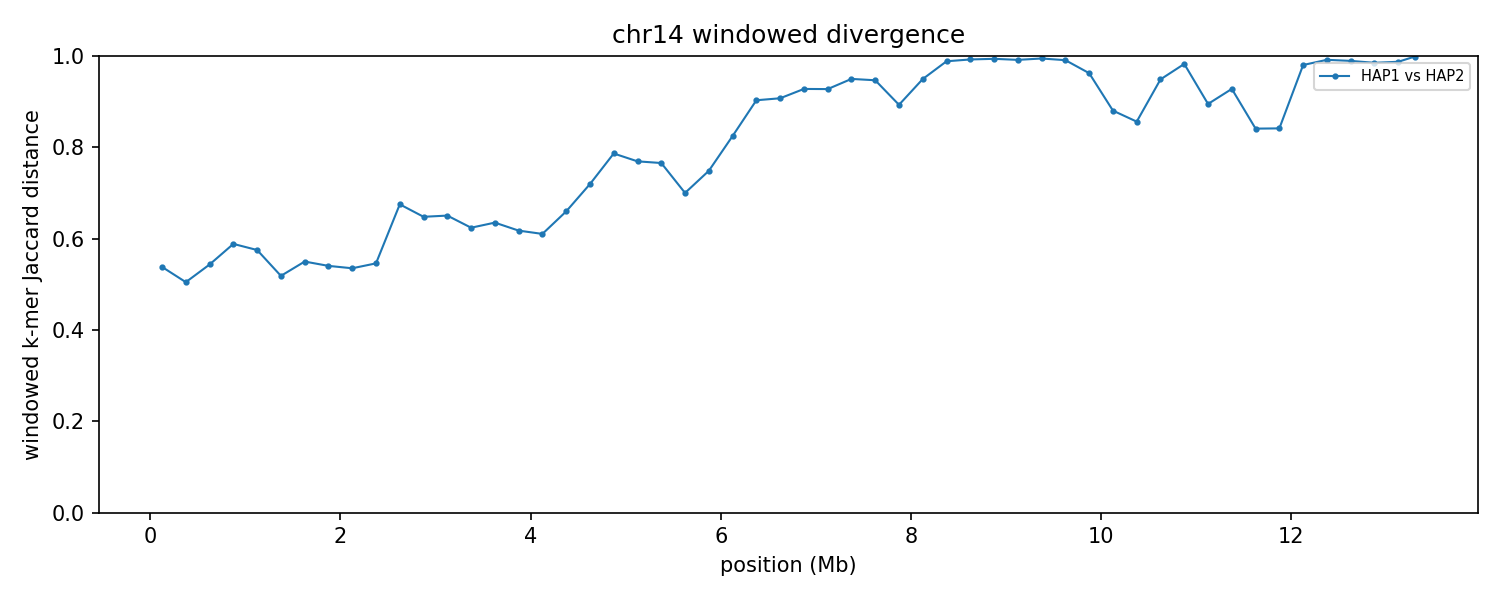

The file beside this chart, header and first rows:
group	win_start	win_end	unit_a	unit_b	hap_a	hap_b	chrom_a	chrom_b	kmers_a	kmers_b	shared	union	jaccard_distance
chr14	1	250000	HAP1_chr14	HAP2_chr14	HAP1	HAP2	14	14	244438	245565	154837	335166	0.538
chr14	250001	500000	HAP1_chr14	HAP2_chr14	HAP1	HAP2	14	14	247276	247716	163967	331025	0.5047
chr14	500001	750000	HAP1_chr14	HAP2_chr14	HAP1	HAP2	14	14	243198	247958	153971	337185	0.5434
chr14	750001	1000000	HAP1_chr14	HAP2_chr14	HAP1	HAP2	14	14	244880	241861	141913	344828	0.5885
chr14	1000001	1250000	HAP1_chr14	HAP2_chr14	HAP1	HAP2	14	14	246911	246009	146997	345923	0.5751
chr14	1250001	1500000	HAP1_chr14	HAP2_chr14	HAP1	HAP2	14	14	246447	246716	160297	332866	0.5184
chr14	1500001	1750000	HAP1_chr14	HAP2_chr14	HAP1	HAP2	14	14	245285	245876	152475	338686	0.5498
chr14	1750001	2000000	HAP1_chr14	HAP2_chr14	HAP1	HAP2	14	14	247304	247266	155748	338822	0.5403
chr14	2000001	2250000	HAP1_chr14	HAP2_chr14	HAP1	HAP2	14	14	248091	248686	157662	339115	0.5351
chr14	2250001	2500000	HAP1_chr14	HAP2_chr14	HAP1	HAP2	14	14	247275	248058	154703	340630	0.5458
chr14	2500001	2750000	HAP1_chr14	HAP2_chr14	HAP1	HAP2	14	14	246809	246937	121075	372671	0.6751
chr14	2750001	3000000	HAP1_chr14	HAP2_chr14	HAP1	HAP2	14	14	248424	247362	129130	366656	0.6478
chr14	3000001	3250000	HAP1_chr14	HAP2_chr14	HAP1	HAP2	14	14	247690	246078	127884	365884	0.6505
chr14	3250001	3500000	HAP1_chr14	HAP2_chr14	HAP1	HAP2	14	14	244090	247740	134417	357413	0.6239
chr14	3500001	3750000	HAP1_chr14	HAP2_chr14	HAP1	HAP2	14	14	247735	247035	132284	362486	0.6351
chr14	3750001	4000000	HAP1_chr14	HAP2_chr14	HAP1	HAP2	14	14	248074	248074	137250	358898	0.6176
chr14	4000001	4250000	HAP1_chr14	HAP2_chr14	HAP1	HAP2	14	14	247420	247286	138719	355987	0.6103
chr14	4250001	4500000	HAP1_chr14	HAP2_chr14	HAP1	HAP2	14	14	247383	247170	125583	368970	0.6596
chr14	4500001	4750000	HAP1_chr14	HAP2_chr14	HAP1	HAP2	14	14	246329	245774	107801	384302	0.7195
chr14	4750001	5000000	HAP1_chr14	HAP2_chr14	HAP1	HAP2	14	14	244792	247007	86538	405261	0.7865
chr14	5000001	5250000	HAP1_chr14	HAP2_chr14	HAP1	HAP2	14	14	246963	245265	92279	399949	0.7693
chr14	5250001	5500000	HAP1_chr14	HAP2_chr14	HAP1	HAP2	14	14	244102	244198	92724	395576	0.7656
chr14	5500001	5750000	HAP1_chr14	HAP2_chr14	HAP1	HAP2	14	14	247293	247024	114048	380269	0.7001
chr14	5750001	6000000	HAP1_chr14	HAP2_chr14	HAP1	HAP2	14	14	238457	244312	97010	385759	0.7485
chr14	6000001	6250000	HAP1_chr14	HAP2_chr14	HAP1	HAP2	14	14	246013	243379	72978	416414	0.8247
chr14	6250001	6500000	HAP1_chr14	HAP2_chr14	HAP1	HAP2	14	14	244701	246908	43439	448170	0.9031
chr14	6500001	6750000	HAP1_chr14	HAP2_chr14	HAP1	HAP2	14	14	246796	244904	41662	450038	0.9074
chr14	6750001	7000000	HAP1_chr14	HAP2_chr14	HAP1	HAP2	14	14	244641	247357	33112	458886	0.9278
chr14	7000001	7250000	HAP1_chr14	HAP2_chr14	HAP1	HAP2	14	14	247032	245035	33249	458818	0.9275
chr14	7250001	7500000	HAP1_chr14	HAP2_chr14	HAP1	HAP2	14	14	243733	239366	23088	460011	0.9498
chr14	7500001	7750000	HAP1_chr14	HAP2_chr14	HAP1	HAP2	14	14	244731	243831	24651	463911	0.9469
chr14	7750001	8000000	HAP1_chr14	HAP2_chr14	HAP1	HAP2	14	14	245236	246871	47524	444583	0.8931
chr14	8000001	8250000	HAP1_chr14	HAP2_chr14	HAP1	HAP2	14	14	227216	244193	22630	448779	0.9496
chr14	8250001	8500000	HAP1_chr14	HAP2_chr14	HAP1	HAP2	14	14	238054	244324	5503	476875	0.9885
chr14	8500001	8750000	HAP1_chr14	HAP2_chr14	HAP1	HAP2	14	14	242305	247293	3678	485920	0.9924
chr14	8750001	9000000	HAP1_chr14	HAP2_chr14	HAP1	HAP2	14	14	245755	246866	3023	489598	0.9938
chr14	9000001	9250000	HAP1_chr14	HAP2_chr14	HAP1	HAP2	14	14	245020	239826	4071	480775	0.9915
chr14	9250001	9500000	HAP1_chr14	HAP2_chr14	HAP1	HAP2	14	14	245631	236932	2618	479945	0.9945
chr14	9500001	9750000	HAP1_chr14	HAP2_chr14	HAP1	HAP2	14	14	244291	239161	4376	479076	0.9909
chr14	9750001	10000000	HAP1_chr14	HAP2_chr14	HAP1	HAP2	14	14	244942	244305	17739	471508	0.9624
chr14	10000001	10250000	HAP1_chr14	HAP2_chr14	HAP1	HAP2	14	14	243607	243870	52100	435377	0.8803
chr14	10250001	10500000	HAP1_chr14	HAP2_chr14	HAP1	HAP2	14	14	243291	243087	61119	425259	0.8563
chr14	10500001	10750000	HAP1_chr14	HAP2_chr14	HAP1	HAP2	14	14	245815	241174	23729	463260	0.9488
chr14	10750001	11000000	HAP1_chr14	HAP2_chr14	HAP1	HAP2	14	14	219393	225169	7593	436969	0.9826
chr14	11000001	11250000	HAP1_chr14	HAP2_chr14	HAP1	HAP2	14	14	244689	244888	46544	443033	0.8949
chr14	11250001	11500000	HAP1_chr14	HAP2_chr14	HAP1	HAP2	14	14	244475	244293	32850	455918	0.9279
chr14	11500001	11750000	HAP1_chr14	HAP2_chr14	HAP1	HAP2	14	14	242853	243126	66695	419284	0.8409
chr14	11750001	12000000	HAP1_chr14	HAP2_chr14	HAP1	HAP2	14	14	243131	240872	66228	417775	0.8415
chr14	12000001	12250000	HAP1_chr14	HAP2_chr14	HAP1	HAP2	14	14	221674	245942	9057	458559	0.9802
chr14	12250001	12500000	HAP1_chr14	HAP2_chr14	HAP1	HAP2	14	14	245099	242399	4038	483460	0.9916
chr14	12500001	12750000	HAP1_chr14	HAP2_chr14	HAP1	HAP2	14	14	242746	241424	5132	479038	0.9893
chr14	12750001	13000000	HAP1_chr14	HAP2_chr14	HAP1	HAP2	14	14	234150	241738	6993	468895	0.9851
chr14	13000001	13250000	HAP1_chr14	HAP2_chr14	HAP1	HAP2	14	14	244293	244944	6110	483127	0.9874
chr14	13250001	13349900	HAP1_chr14	HAP2_chr14	HAP1	HAP2	14	14	98747	98043	237	196553	0.9988
